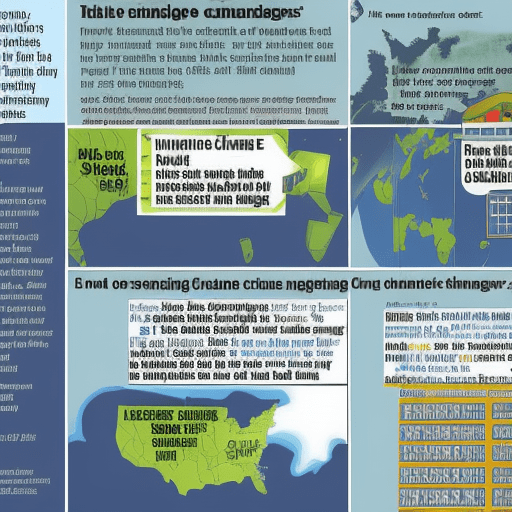
Generation parameters embedded in this image by AUTOMATIC1111 Stable Diffusion web UI or a fork of it (Forge, ...) (PNG 'parameters' text chunk):
climate change engineers
Steps: 80, Sampler: Euler a, CFG scale: 7, Seed: 3918672735, Size: 512x512, Model hash: a2a802b2